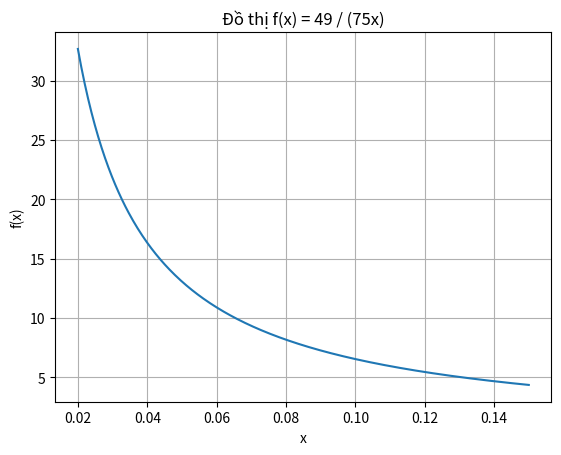

Reproduce this figure in Python.
import numpy as np
import matplotlib.pyplot as plt

# Tạo dữ liệu x
x = np.linspace(0.02, 0.15, 400)

# Định nghĩa hàm f(x)
y = 49 / (75 * x)

# Vẽ đồ thị
plt.plot(x, y)
plt.xlabel('x')
plt.ylabel('f(x)')
plt.title('Đồ thị f(x) = 49 / (75x)')
plt.grid(True)

plt.show()
